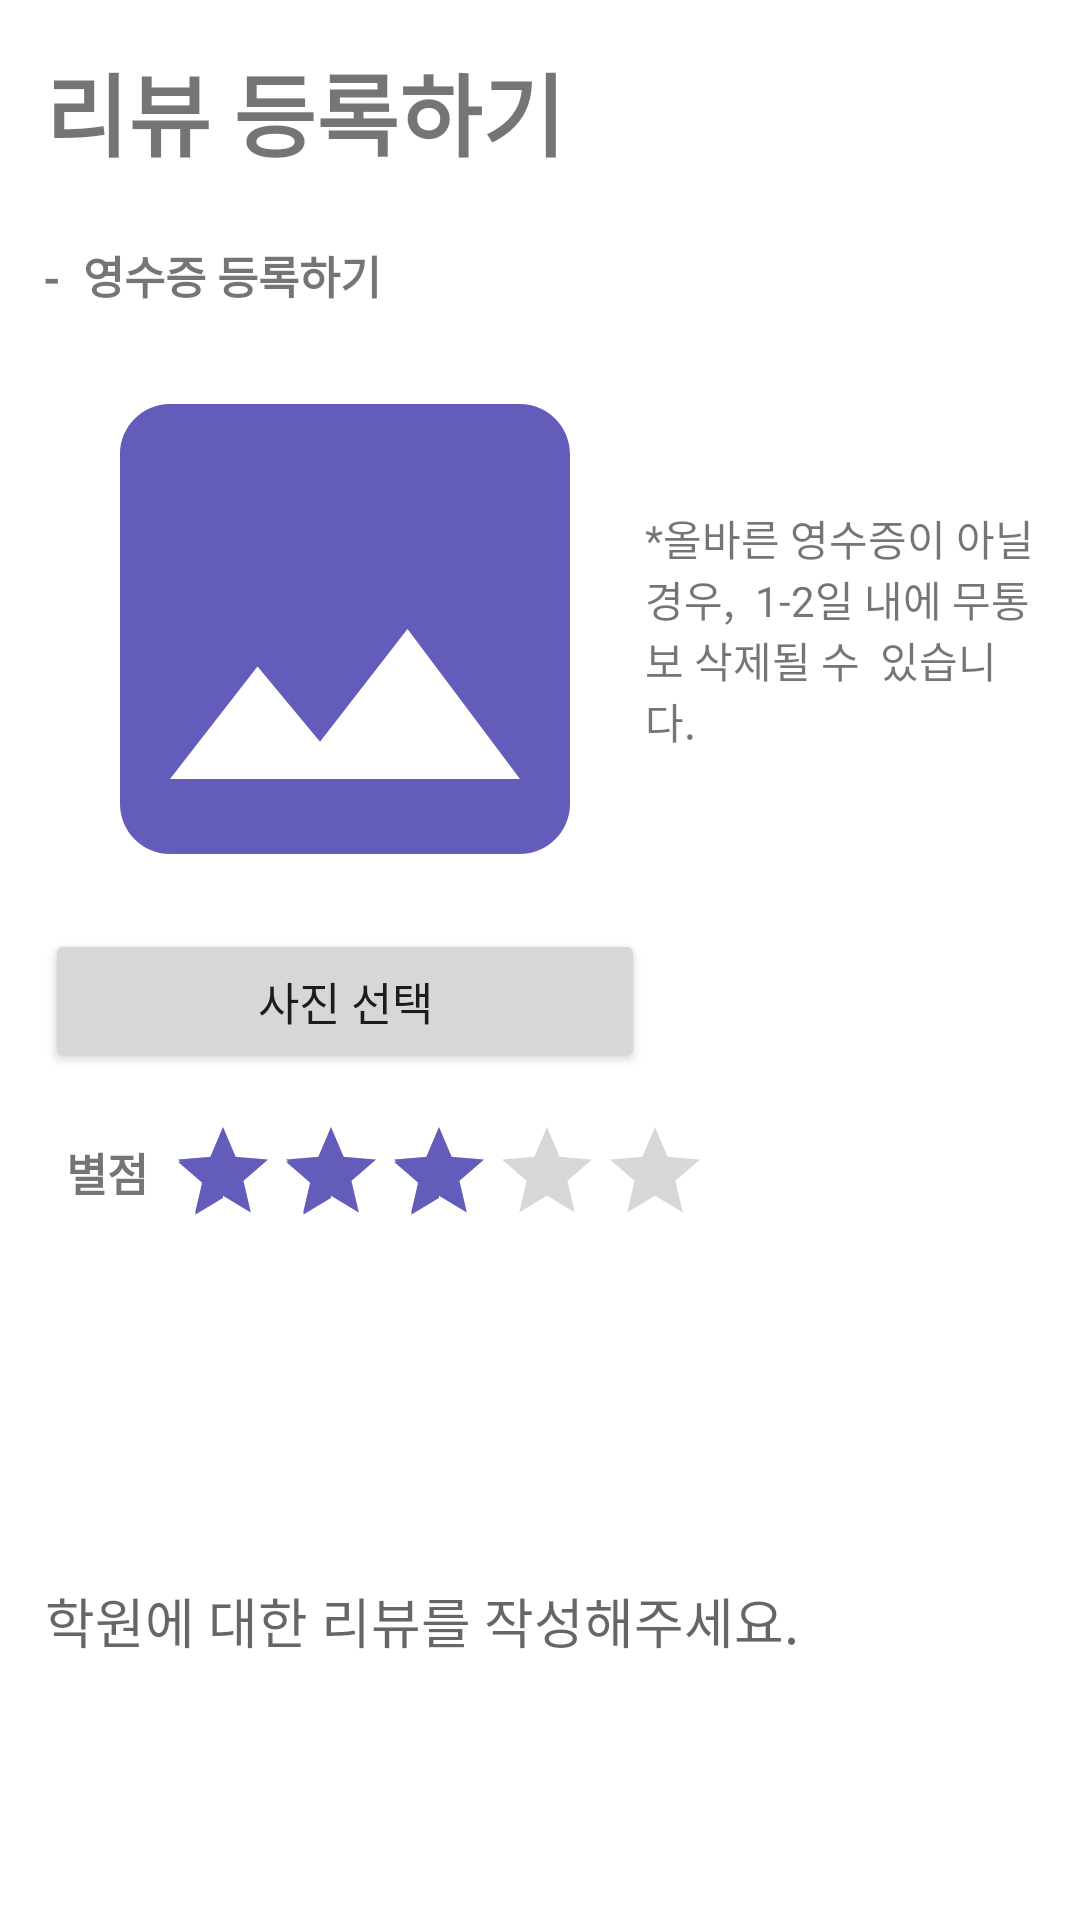

Layout XML and referenced resources for this Android screen:
<!-- AndroidManifest.xml: application theme Theme.HakOne -->
<!-- res/layout/activity_review_write.xml -->
<?xml version="1.0" encoding="utf-8"?>
<LinearLayout xmlns:android="http://schemas.android.com/apk/res/android"
    xmlns:tools="http://schemas.android.com/tools"
    android:layout_width="match_parent"
    android:layout_height="match_parent"
    xmlns:app="http://schemas.android.com/apk/res-auto"
    android:orientation="vertical">
    <TextView
        android:layout_width="wrap_content"
        android:layout_height="wrap_content"
        android:text="리뷰 등록하기"
        android:gravity="center"
        android:textStyle="bold"
        android:padding="15dp"
        android:textSize="30dp">
    </TextView>

    <TextView
        android:id="@+id/Text"
        android:layout_width="wrap_content"
        android:layout_height="wrap_content"
        android:ems="10"
        android:text="  -  영수증 등록하기"
        android:textStyle="bold"
        android:textSize="15dp"
        android:padding="7dp"
        tools:layout_editor_absoluteX="36dp"
        tools:layout_editor_absoluteY="65dp" />

    <LinearLayout
        android:layout_width="match_parent"
        android:layout_height="wrap_content"
        android:orientation="horizontal"
        android:paddingLeft="15dp"
        android:paddingRight="15dp">

        <LinearLayout
            android:layout_width="wrap_content"
            android:layout_height="wrap_content">

            <ImageView
                android:id="@+id/user_image"
                android:layout_width="200dp"
                android:layout_height="200dp"
                android:layout_gravity="center"
                android:maxWidth="200dp"
                android:maxHeight="200dp"
                android:adjustViewBounds="true"
                app:srcCompat="@drawable/baseline_photo_24"/>

            <TextView
                android:layout_width="wrap_content"
                android:layout_height="wrap_content"
                android:layout_gravity="center"

                android:text="*올바른 영수증이 아닐  경우,  1-2일 내에 무통보 삭제될 수  있습니다. "/>

        </LinearLayout>


    </LinearLayout>

    <LinearLayout
        android:layout_width="wrap_content"
        android:layout_height="wrap_content"
        android:orientation="horizontal"
        android:paddingLeft="15dp">
            <Button
            android:id="@+id/btn_UploadPicture"
            android:layout_width="200dp"
            android:layout_height="48dp"
            android:layout_gravity="left"
            android:onClick="onClick"
            android:text="사진 선택"
            android:textSize="15sp" />
    </LinearLayout>

    <LinearLayout
        android:layout_width="wrap_content"
        android:layout_height="wrap_content"
        android:orientation="horizontal"
        android:padding="15dp">

        <TextView
            android:layout_width="wrap_content"
            android:layout_height="wrap_content"
            android:text="별점"
            android:textStyle="bold"
            android:textSize="15dp"
            android:padding="7dp"
            />

        <RatingBar
            android:id="@+id/reviewRating"
            style="?android:attr/ratingBarStyleIndicator"
            android:layout_width="wrap_content"
            android:layout_height="wrap_content"
            android:isIndicator="false"
            android:max="5"
            android:numStars="5"
            android:rating="3"
            android:stepSize="0.5"/>


    </LinearLayout>
    <EditText
        android:id="@+id/reviewEdit"
        android:layout_width="match_parent"
        android:layout_height="233dp"
        android:background="@null"
        android:hint="학원에 대한 리뷰를 작성해주세요."
        android:padding="15dp"
        android:inputType="textMultiLine"
        android:lines="8"
        android:maxLines="10"
        android:minLines="5"
        android:scrollbars="vertical"/>

    <LinearLayout
        android:layout_width="match_parent"
        android:layout_height="wrap_content"
        android:orientation="horizontal"
        android:weightSum="10"

        >
        <Button
            android:id="@+id/cancelButton"
            android:layout_width="wrap_content"
            android:layout_height="wrap_content"
            android:gravity="center"
            android:layout_weight="5"
            android:text="취소"
            >
        </Button>
        <Button
            android:id="@+id/okButton"
            android:layout_width="wrap_content"
            android:layout_height="wrap_content"
            android:gravity="center"
            android:layout_weight="5"
            android:text="등록"
            >
        </Button>

    </LinearLayout>



</LinearLayout>
<!-- resources referenced by this layout -->
<resources>
  <!-- drawable baseline_photo_24 (drawable) -->
  <vector android:height="24dp" android:tint="#645CBB"
      android:viewportHeight="24" android:viewportWidth="24"
      android:width="24dp" xmlns:android="http://schemas.android.com/apk/res/android">
      <path android:fillColor="@android:color/white" android:pathData="M21,19V5c0,-1.1 -0.9,-2 -2,-2H5c-1.1,0 -2,0.9 -2,2v14c0,1.1 0.9,2 2,2h14c1.1,0 2,-0.9 2,-2zM8.5,13.5l2.5,3.01L14.5,12l4.5,6H5l3.5,-4.5z"/>
  </vector>
  <style name="Theme.HakOne" parent="Theme.MaterialComponents.DayNight.DarkActionBar">
          
          <item name="colorPrimary">@color/purple_500</item>
          <item name="colorPrimaryVariant">@color/purple_700</item>
          <item name="colorOnPrimary">@color/white</item>
          
          <item name="colorSecondary">@color/teal_200</item>
          <item name="colorSecondaryVariant">@color/teal_700</item>
          <item name="colorOnSecondary">@color/black</item>
          
          <item name="android:statusBarColor">?attr/colorPrimaryVariant</item>
          
      </style>
  <color name="purple_500">#645CBB</color>
  <color name="purple_700">#645CBB</color>
  <color name="white">#FFFFFFFF</color>
  <color name="teal_200">#645CBB</color>
  <color name="teal_700">#A084DC</color>
  <color name="black">#FF000000</color>
</resources>
